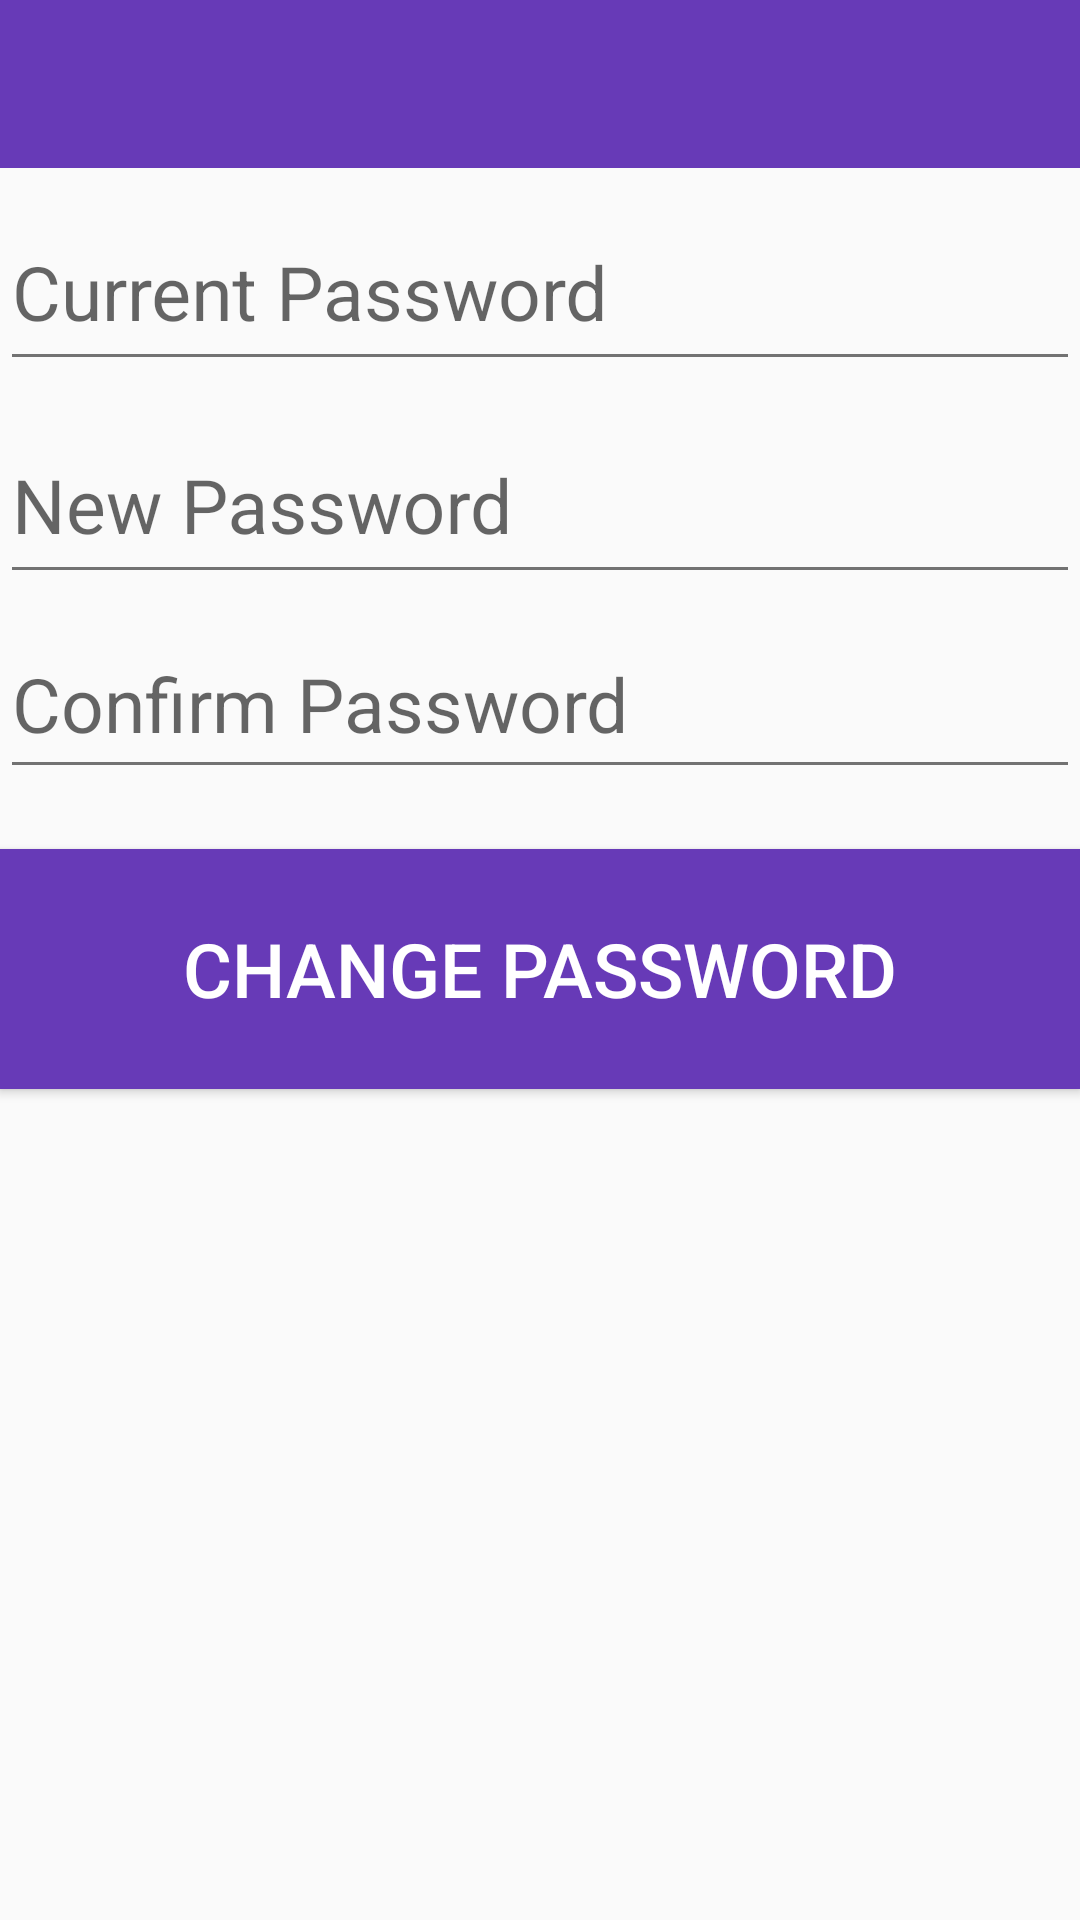

This screen was rendered from an Android layout file. Write that file and the resources it references.
<!-- AndroidManifest.xml: activity theme AppTheme -->
<!-- res/layout/activity_change_password.xml -->
<LinearLayout xmlns:android="http://schemas.android.com/apk/res/android"
    xmlns:tools="http://schemas.android.com/tools"
    android:layout_width="match_parent"
    android:layout_height="match_parent"
    android:orientation="vertical"
    tools:context="com.oose2015.grapevine.Activities.ChangePasswordActivity">

    <android.support.v7.widget.Toolbar
        android:id="@+id/app_bar"
        android:layout_width="match_parent"
        android:layout_height="wrap_content"
        android:background="@color/colorPrimary"
        android:layout_alignParentTop="true"
        android:theme="@style/ThemeOverlay.AppCompat.Dark.ActionBar"
        android:minHeight="?attr/actionBarSize" />

    <android.support.design.widget.TextInputLayout
        android:id="@+id/input_layout_password"
        android:layout_width="match_parent"
        android:layout_height="wrap_content">
    <EditText
        android:layout_marginTop="0dp"
        android:layout_width="fill_parent"
        android:layout_height="60dp"
        android:hint="@string/current_password"
        android:password="true"
        android:inputType="text"
        android:textColor="@android:color/black"
        android:textSize="25dp"
        android:id="@+id/current_pass_edit_text" />
    </android.support.design.widget.TextInputLayout>

    <android.support.design.widget.TextInputLayout
        android:id="@+id/input_layout_password_confirm"
        android:layout_width="match_parent"
        android:layout_height="wrap_content">
    <EditText
        android:layout_marginTop="5dp"
        android:layout_width="fill_parent"
        android:layout_height="60dp"
        android:hint="@string/new_password"
        android:inputType="text"
        android:password="true"
        android:textColor="@color/textColorPrimary"
        android:textSize="25dp"
        android:id="@+id/password_edit_text" />
    </android.support.design.widget.TextInputLayout>

    <EditText
        android:layout_marginTop="5dp"
        android:layout_width="fill_parent"
        android:layout_height="60dp"
        android:hint="@string/confirm_password"
        android:inputType="text"
        android:password="true"
        android:textColor="@color/textColorPrimary"
        android:textSize="25dp"
        android:id="@+id/confirm_password_edit_text" />

    <Button
        android:layout_marginTop="20dp"
        android:layout_width="fill_parent"
        android:layout_height="80dp"
        android:text="@string/change_password"
        android:textColor="#FFFFFF"
        android:textSize="25dp"
        android:id="@+id/change_password_button"
        android:background="@color/colorPrimary"
        android:onClick="onClick" />

</LinearLayout>
<!-- resources referenced by this layout -->
<resources>
  <color name="colorPrimary">#673AB7</color>
  <color name="textColorPrimary">#212121</color>
  <string name="change_password">Change Password</string>
  <string name="confirm_password">Confirm Password</string>
  <string name="current_password">Current Password</string>
  <string name="new_password">New Password</string>
  <style name="AppTheme" parent="Theme.AppCompat.Light.NoActionBar">
          
          <item name="colorPrimary">@color/colorPrimary</item>
          <item name="colorPrimaryDark">@color/colorPrimaryDark</item>
          <item name="colorAccent">@color/colorAccent</item>
          <item name="android:textColorPrimary">@color/textColorPrimary</item>
          <item name="android:textColorSecondary">@color/textColorSecondary</item>
      </style>
  <color name="colorPrimaryDark">#512DA8</color>
  <color name="colorAccent">#4CAF50</color>
  <color name="textColorSecondary">#727272</color>
</resources>
